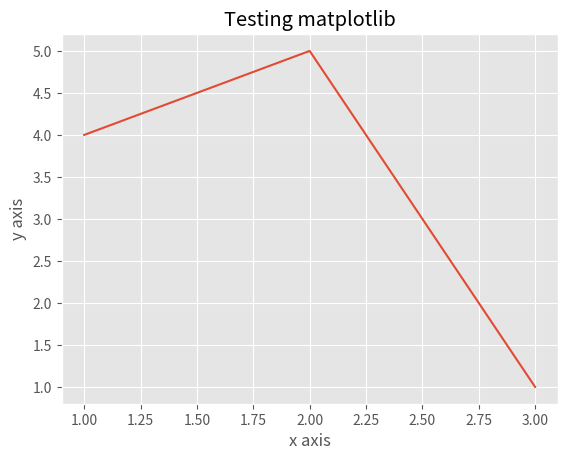

Reproduce this figure in Python.
#initially i got error,since i saved file name as matplotlib.py


#Importing pyplot
from matplotlib import pyplot as plt
#we can import style
from matplotlib import style 
plt.style.use('ggplot')

#Plotting to our canvas
plt.plot([1,2,3],[4,5,1])
#mark and join the points in graph 
plt.title('Testing matplotlib')
plt.xlabel('x axis')
plt.ylabel('y axis')
#Showing what we plotted
plt.show()
